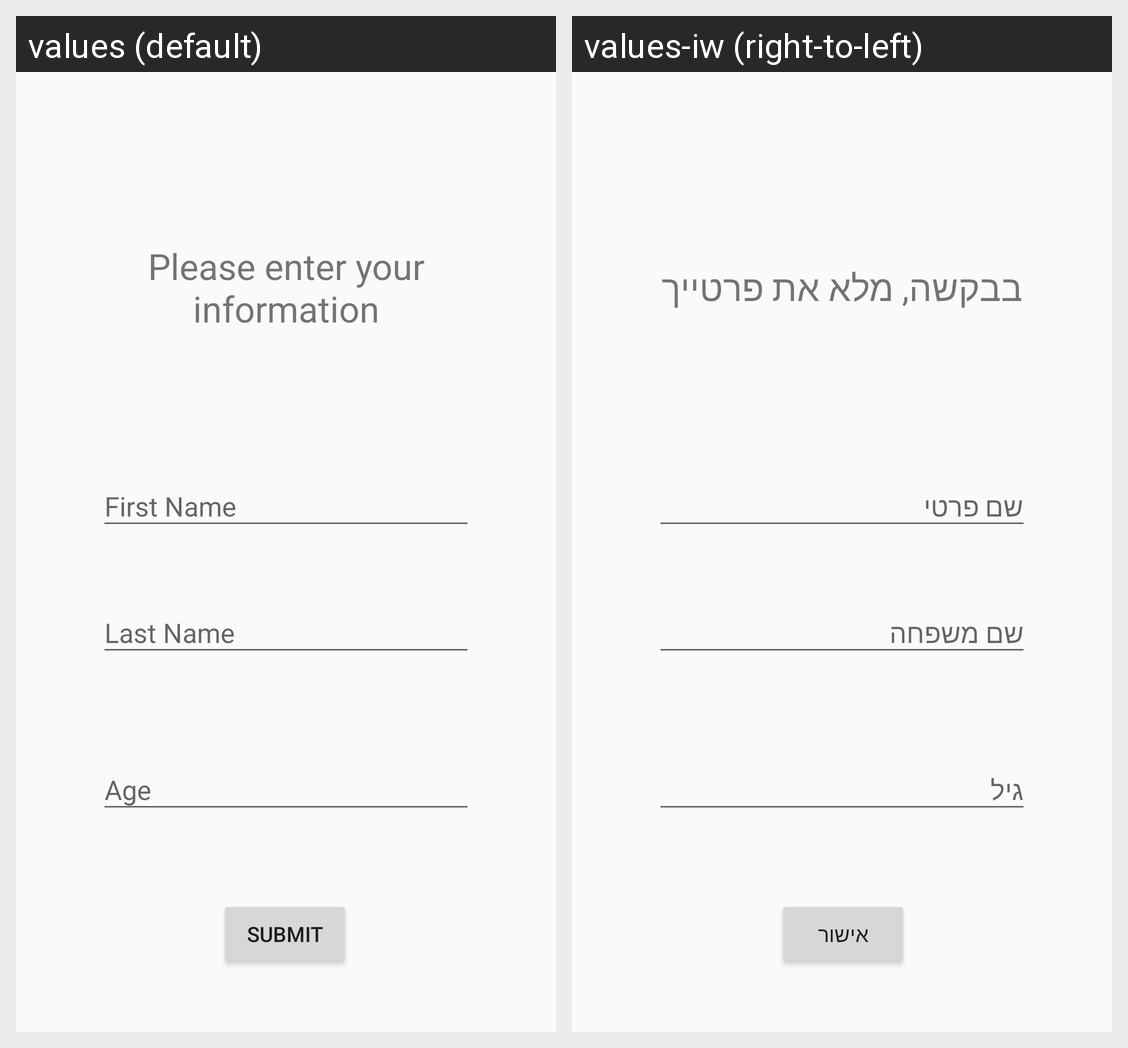

Here is an Android app screen in its default locale and in the app's own translations. Write out the translated-string differences for the strings that appear on this screen.
Android screen res/layout/activity_personal_info_collection.xml rendered under 2 locales, left to right: values (default), values-iw (right-to-left). Device: Nexus 5 (rendered at 1080×1920; each locale shown at half size, 540×960, under a caption strip naming it); theme AppTheme.
Strings drawn on this screen, with the default value and each locale's value (text and hints the layout hard-codes, and strings that could not be matched under every locale, appear in the picture but are not listed):

personal_info_request
  values: Please enter your information
  values-iw: בבקשה, מלא את פרטייך

submit_personal_info
  values: Submit
  values-iw: אישור

first_name
  values: First Name
  values-iw: שם פרטי

last_name
  values: Last Name
  values-iw: שם משפחה

age
  values: Age
  values-iw: גיל
